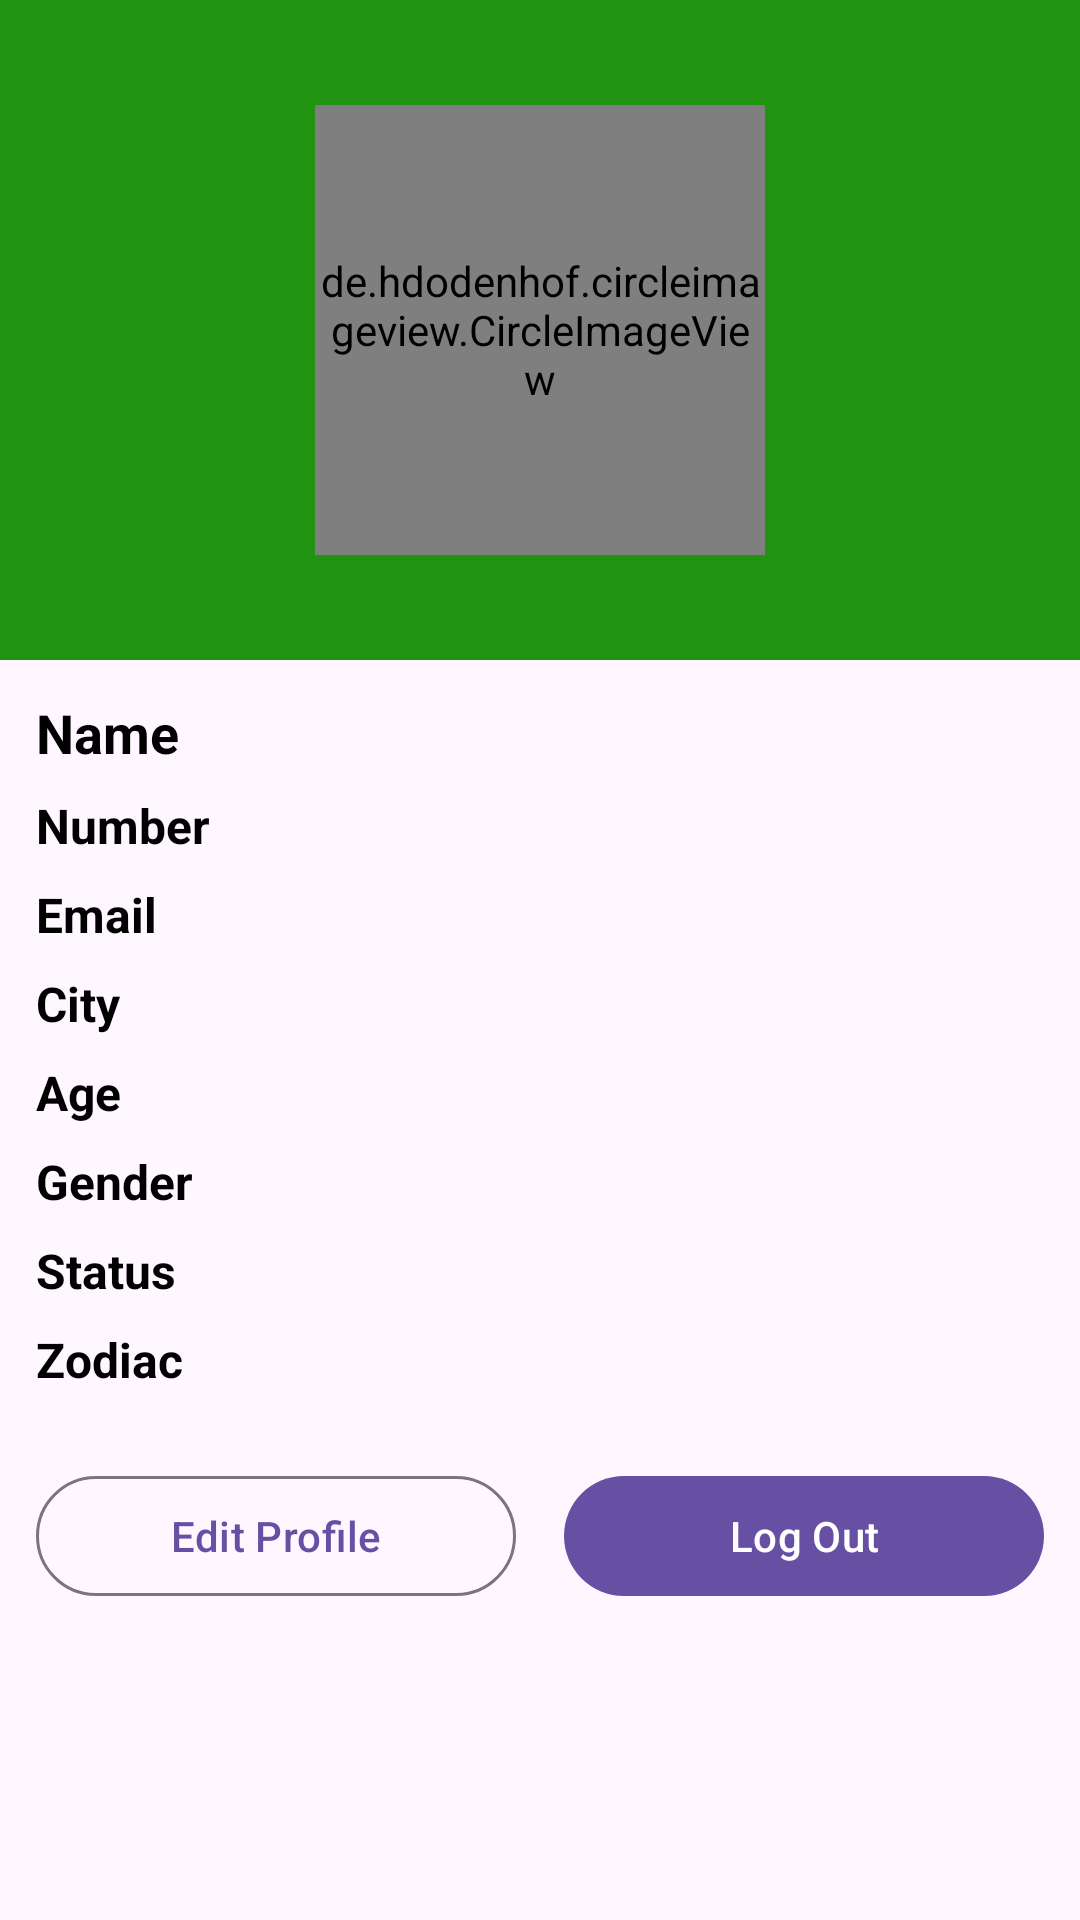

Layout XML and referenced resources for this Android screen:
<!-- AndroidManifest.xml: application theme Theme.SuShi_DatingApp -->
<!-- res/layout/fragment_profile.xml -->
<?xml version="1.0" encoding="utf-8"?>
<LinearLayout xmlns:android="http://schemas.android.com/apk/res/android"
    xmlns:tools="http://schemas.android.com/tools"
    android:layout_width="match_parent"
    android:layout_height="match_parent"
    android:orientation="vertical"
    tools:context=".uiux.ProfileFragment">

    <RelativeLayout
        android:layout_width="match_parent"
        android:layout_height="220dp"
        android:background="@color/deepGreen">

        <de.hdodenhof.circleimageview.CircleImageView
            android:id="@+id/userImage"
            android:layout_width="150dp"
            android:layout_height="150dp"
            android:layout_centerInParent="true"
            android:src="@drawable/man" />

    </RelativeLayout>

    <LinearLayout xmlns:android="http://schemas.android.com/apk/res/android"
        android:layout_width="match_parent"
        android:layout_height="wrap_content"
        android:orientation="vertical">

        <TextView
            android:id="@+id/nameTextView"
            android:layout_width="match_parent"
            android:layout_height="wrap_content"
            android:layout_marginHorizontal="12dp"
            android:layout_marginTop="12dp"
            android:text="Name"
            android:textColor="@color/black"
            android:textSize="18sp"
            android:textStyle="bold" />

        <TextView
            android:id="@+id/numberTextView"
            android:layout_width="match_parent"
            android:layout_height="wrap_content"
            android:layout_marginHorizontal="12dp"
            android:layout_marginTop="8dp"
            android:text="Number"
            android:textColor="@color/black"
            android:textSize="16sp"
            android:textStyle="bold" />

        <TextView
            android:id="@+id/emailTextView"
            android:layout_width="match_parent"
            android:layout_height="wrap_content"
            android:layout_marginHorizontal="12dp"
            android:layout_marginTop="8dp"
            android:text="Email"
            android:textColor="@color/black"
            android:textSize="16sp"
            android:textStyle="bold" />

        <TextView
            android:id="@+id/cityTextView"
            android:layout_width="match_parent"
            android:layout_height="wrap_content"
            android:layout_marginHorizontal="12dp"
            android:layout_marginTop="8dp"
            android:text="City"
            android:textColor="@color/black"
            android:textSize="16sp"
            android:textStyle="bold" />

        <TextView
            android:id="@+id/ageTextView"
            android:layout_width="match_parent"
            android:layout_height="wrap_content"
            android:layout_marginHorizontal="12dp"
            android:layout_marginTop="8dp"
            android:text="Age"
            android:textColor="@color/black"
            android:textSize="16sp"
            android:textStyle="bold" />

        <TextView
            android:id="@+id/genderTextView"
            android:layout_width="match_parent"
            android:layout_height="wrap_content"
            android:layout_marginHorizontal="12dp"
            android:layout_marginTop="8dp"
            android:text="Gender"
            android:textColor="@color/black"
            android:textSize="16sp"
            android:textStyle="bold" />

        <TextView
            android:id="@+id/statusTextView"
            android:layout_width="match_parent"
            android:layout_height="wrap_content"
            android:layout_marginHorizontal="12dp"
            android:layout_marginTop="8dp"
            android:text="Status"
            android:textColor="@color/black"
            android:textSize="16sp"
            android:textStyle="bold" />

        <TextView
            android:id="@+id/zodiacTextView"
            android:layout_width="match_parent"
            android:layout_height="wrap_content"
            android:layout_marginHorizontal="12dp"
            android:layout_marginTop="8dp"
            android:text="Zodiac"
            android:textColor="@color/black"
            android:textSize="16sp"
            android:textStyle="bold" />

    </LinearLayout>



    <LinearLayout
        android:layout_width="match_parent"
        android:layout_height="wrap_content"
        android:layout_marginHorizontal="12dp"
        android:layout_marginTop="24dp"
        android:weightSum="2">

        <com.google.android.material.button.MaterialButton
            android:id="@+id/editProfile"
            style="@style/Widget.Material3.Button.OutlinedButton"
            android:layout_width="0dp"
            android:layout_height="wrap_content"
            android:layout_marginEnd="8dp"
            android:layout_weight="1"
            android:text="Edit Profile"
            android:textAllCaps="false" />

        <com.google.android.material.button.MaterialButton
            android:id="@+id/logout"
            android:layout_width="0dp"
            android:layout_height="wrap_content"
            android:layout_marginStart="8dp"
            android:layout_weight="1"
            android:text="Log Out" />

    </LinearLayout>

</LinearLayout>
<!-- resources referenced by this layout -->
<resources>
  <color name="black">#FF000000</color>
  <color name="deepGreen">#209310</color>
  <style name="Theme.SuShi_DatingApp" parent="Base.Theme.SuShi_DatingApp" />
  <style name="Base.Theme.SuShi_DatingApp" parent="Theme.Material3.DayNight.NoActionBar">
          
          
      </style>
</resources>
